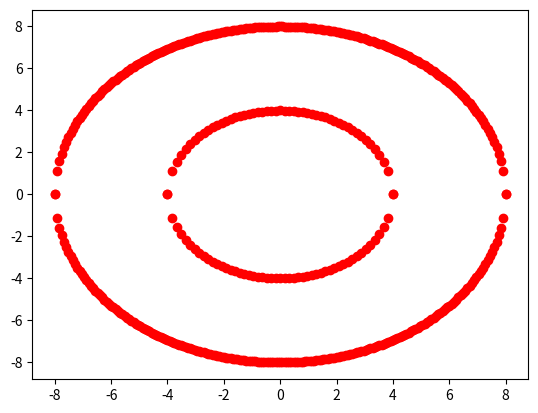

Write the Python code that produced this figure.
import sys
from random import*
import math
import matplotlib.pyplot as plt

def randcoords(file):

	
	n =200
	file.write(str(n)+'\n')
	x1 = []
	y1 = []
	i=25

	for k in range(1,101):
		if k%25 == 0:
			i = k
		x = randint(200*(i-1),200*i)
		y = randint(200*(i-1),200*i)

		x1.append(x)
		y1.append(y)
		
		file.write(str(x)+' '+str(y)+'\n')
	plt.plot(x1,y1,'ro')
	plt.show()
	#file.close()
def circle(file):
	r = 4
	rk = 8
	#file = open('input.txt','w')
	#n =100
	x1 = []
	y1 = []
	n =250
	file.write(str(n)+'\n')
	#file.write(str(n)+'\n')

	for i in range(51):
		x = -4.0000 +(0.16000000*i) 
		y = float(math.sqrt(16 - pow(x,2)))
		x1.append(x)
		y1.append(y)
		file.write(str(x)+' '+str(y)+'\n')
		x1.append(x)
		y1.append(-y)
		file.write(str(x)+' '+str(-y)+'\n')
	for i in range(201):
		x = -8.0000 +(0.08*i)
		y = math.sqrt(64 - pow(x,2))
		x1.append(x)
		y1.append(y)

		file.write(str(x)+' '+str(y)+'\n')
		x1.append(x)
		y1.append(-y)
		file.write(str(x)+' '+str(-y)+'\n')
	plt.plot(x1,y1,'ro')
	plt.show()
	

def main():
	file = open('input2.txt','w')
	#randcoords(file)
	circle(file)
	file.close()
if __name__ == '__main__':
	main()
